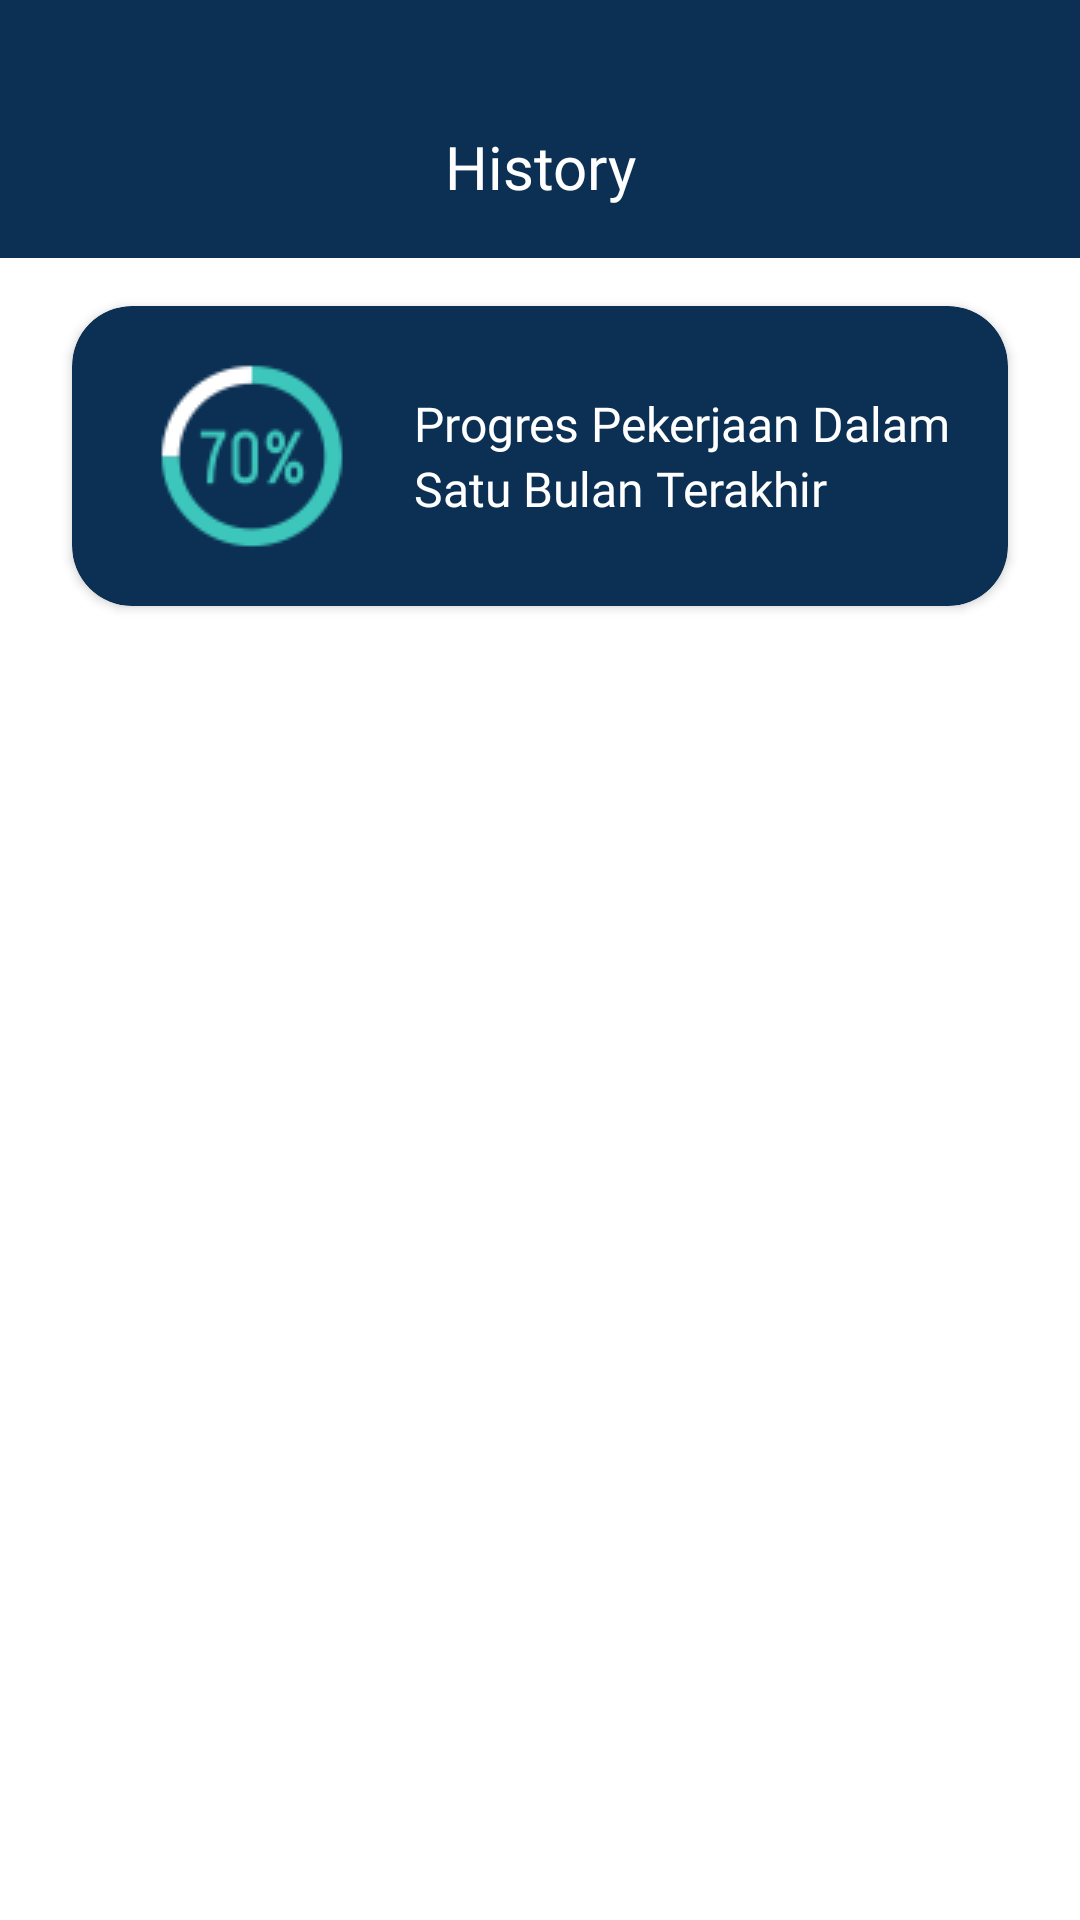

The Android layout XML behind this screen, and the referenced resources:
<!-- AndroidManifest.xml: application theme Theme.TechSupport -->
<!-- res/layout/fragment_history.xml -->
<?xml version="1.0" encoding="utf-8"?>
<androidx.coordinatorlayout.widget.CoordinatorLayout xmlns:android="http://schemas.android.com/apk/res/android"
    xmlns:tools="http://schemas.android.com/tools"
    android:layout_width="match_parent"
    android:layout_height="match_parent"
    xmlns:app="http://schemas.android.com/apk/res-auto"
    tools:context=".HistoryFragment">
    <LinearLayout
        android:layout_width="match_parent"
        android:layout_height="match_parent"
        android:orientation="vertical">
        <com.google.android.material.appbar.AppBarLayout
            android:layout_width="match_parent"
            android:layout_height="86dp"
            android:background="@color/bluedark">
            <LinearLayout
                android:layout_width="match_parent"
                android:layout_height="wrap_content">
                <TextView
                    android:layout_width="match_parent"
                    android:layout_height="wrap_content"
                    android:text="History"
                    android:fontFamily="@font/coolvetica_reguler"
                    android:textColor="@color/white"
                    android:textSize="20sp"
                    android:layout_marginTop="42dp"
                    android:gravity="center_horizontal"/>
            </LinearLayout>

        </com.google.android.material.appbar.AppBarLayout>
        <LinearLayout
            android:layout_width="match_parent"
            android:layout_height="wrap_content"
            android:orientation="vertical">
            <androidx.cardview.widget.CardView
                android:layout_width="match_parent"
                android:layout_height="100dp"
                app:cardBackgroundColor="@color/bluedark"
                app:cardCornerRadius="20dp"
                android:layout_marginHorizontal="24dp"
                android:layout_marginVertical="16dp"
                android:elevation="12dp">

                <LinearLayout
                    android:layout_width="match_parent"
                    android:layout_height="match_parent"
                    android:orientation="horizontal">
                    <LinearLayout
                        android:layout_width="wrap_content"
                        android:layout_height="match_parent"
                        android:gravity="center_vertical"
                        android:layout_marginStart="28dp">
                        <ImageView
                            android:layout_width="wrap_content"
                            android:layout_height="wrap_content"
                            android:background="@drawable/percentage"/>
                    </LinearLayout>
                    <LinearLayout
                        android:layout_width="match_parent"
                        android:layout_height="match_parent"
                        android:orientation="vertical"
                        android:gravity="center_vertical"
                        android:layout_marginStart="22dp">
                        <TextView
                            android:layout_width="wrap_content"
                            android:layout_height="wrap_content"
                            android:text="Progres Pekerjaan Dalam"
                            android:textSize="16sp"
                            android:fontFamily="@font/poppins"
                            android:textColor="@color/white"/>
                        <TextView
                            android:layout_width="wrap_content"
                            android:layout_height="wrap_content"
                            android:text="Satu Bulan Terakhir"
                            android:textSize="16sp"
                            android:fontFamily="@font/poppins"
                            android:textColor="@color/white"/>
                    </LinearLayout>
                </LinearLayout>
            </androidx.cardview.widget.CardView>
            <LinearLayout
                android:layout_width="match_parent"
                android:layout_height="wrap_content">
                <com.google.android.material.button.MaterialButton
                    android:id="@+id/btn_export"
                    android:layout_width="match_parent"
                    android:layout_height="48dp"
                    android:layout_marginHorizontal="24dp"
                    android:fontFamily="@font/coolvetica_reguler"
                    android:text="Export History Pekerjaan"
                    android:textSize="14sp"
                    android:backgroundTint="@color/orange"
                    app:cornerRadius="12dp"
                    android:visibility="gone"
                    tools:visibility="visible"/>
            </LinearLayout>
        </LinearLayout>
        <androidx.recyclerview.widget.RecyclerView
            android:layout_marginVertical="20dp"
            android:id="@+id/recylerViewHistory"
            android:layout_width="match_parent"
            android:layout_height="wrap_content"
            android:clipToPadding="false"
            android:backgroundTint="@null"

            />

    </LinearLayout>


</androidx.coordinatorlayout.widget.CoordinatorLayout>
<!-- resources referenced by this layout -->
<resources>
  <color name="bluedark">#0B3054</color>
  <color name="orange">#FF290E</color>
  <color name="white">#FFFFFFFF</color>
  <!-- drawable percentage: png bitmap (drawable, 3296 bytes) -->
  <style name="Theme.TechSupport" parent="Base.Theme.TechSupport" />
  <style name="Base.Theme.TechSupport" parent="Theme.MaterialComponents.DayNight.NoActionBar">
          <item name="android:colorBackground">@color/white</item>
          
          <item name="colorPrimary">@color/bluedark</item>
          <item name="colorPrimaryVariant">@color/orange</item>
          <item name="colorOnPrimary">@color/white</item>
          <item name="colorSurface">@color/white</item>
          <item name="colorOnSurface">@color/white</item>
          <item name="android:windowActivityTransitions">true</item>
          <item name="colorAccent">@color/bluedark</item> 
          <item name="android:datePickerDialogTheme">@style/CustomDatePicker</item>
      </style>
  <style name="CustomDatePicker" parent="Theme.MaterialComponents.Light.Dialog">
          <item name="colorPrimary">@color/bluedark</item>
          <item name="colorOnPrimary">@color/white</item>
      </style>
</resources>
